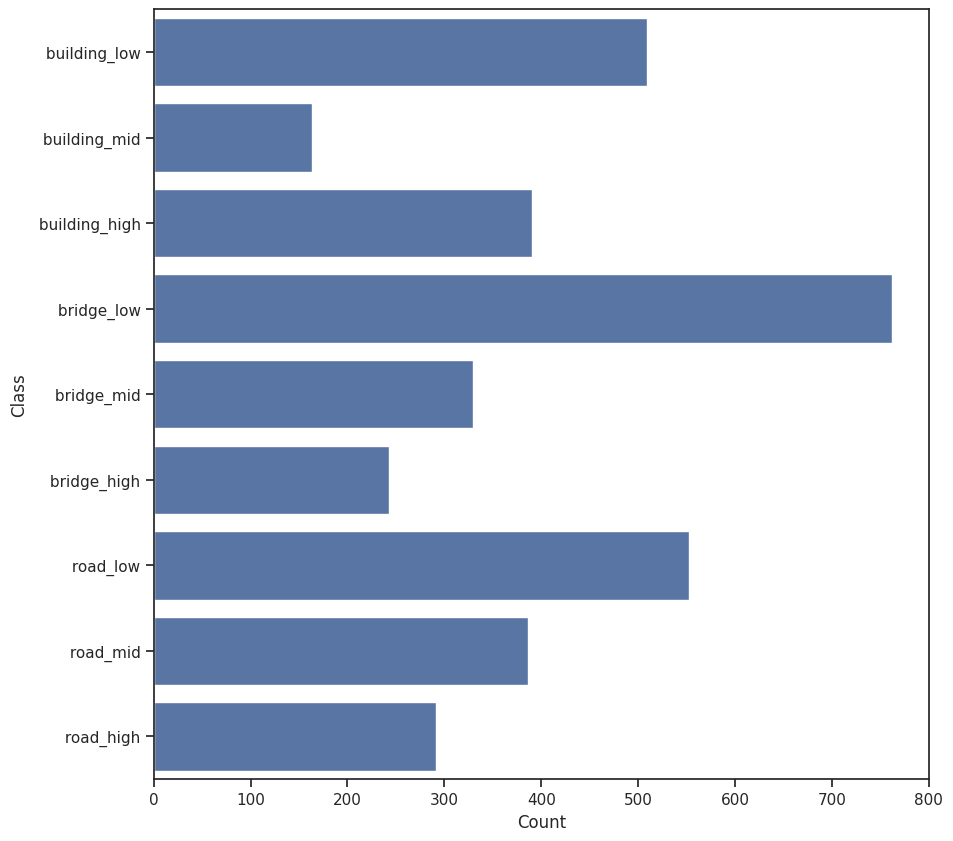
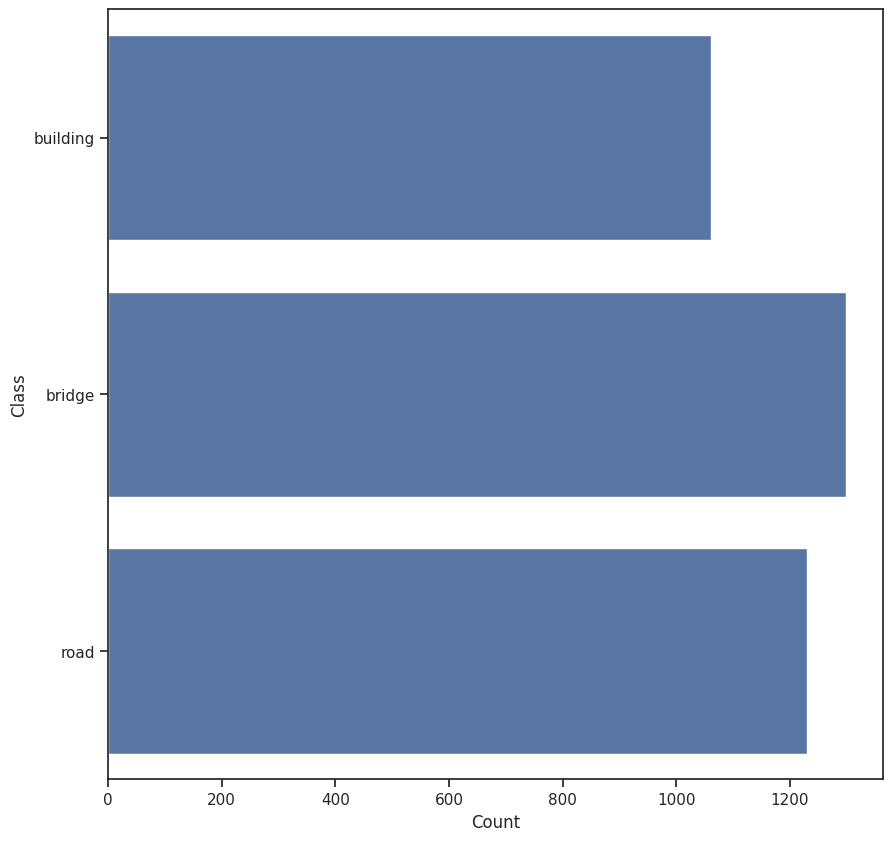

These charts were generated, in order, by the following Python code:
import seaborn as sns
import os
import pandas as pd
from matplotlib import pyplot as plt


sns.set(style="whitegrid")
sns.set_style("ticks", {"xtick.major.size": 8, "ytick.major.size": 8})

data_dict = {
    "Class" : [" building_low", " building_mid", " building_high", " bridge_low", " bridge_mid", " bridge_high", " road_low", " road_mid", " road_high"],
    "Count" : [509, 163, 390, 762, 330, 243, 553, 386, 291]
}

data_frame = pd.DataFrame(data_dict)

plt.figure(figsize = (10, 10))

ax = sns.barplot(y="Class", x="Count", data=data_frame)
fig = ax.get_figure()
fig.savefig("./sta.jpg")



data_dict = {
    "Class" : ["building", "bridge", "road"],
    "Count" : [1062, 1299, 1230]
}

data_frame = pd.DataFrame(data_dict)

plt.figure(figsize = (10, 10))

ax = sns.barplot(y="Class", x="Count", data=data_frame)
fig = ax.get_figure()
fig.savefig("./sta2.jpg")
